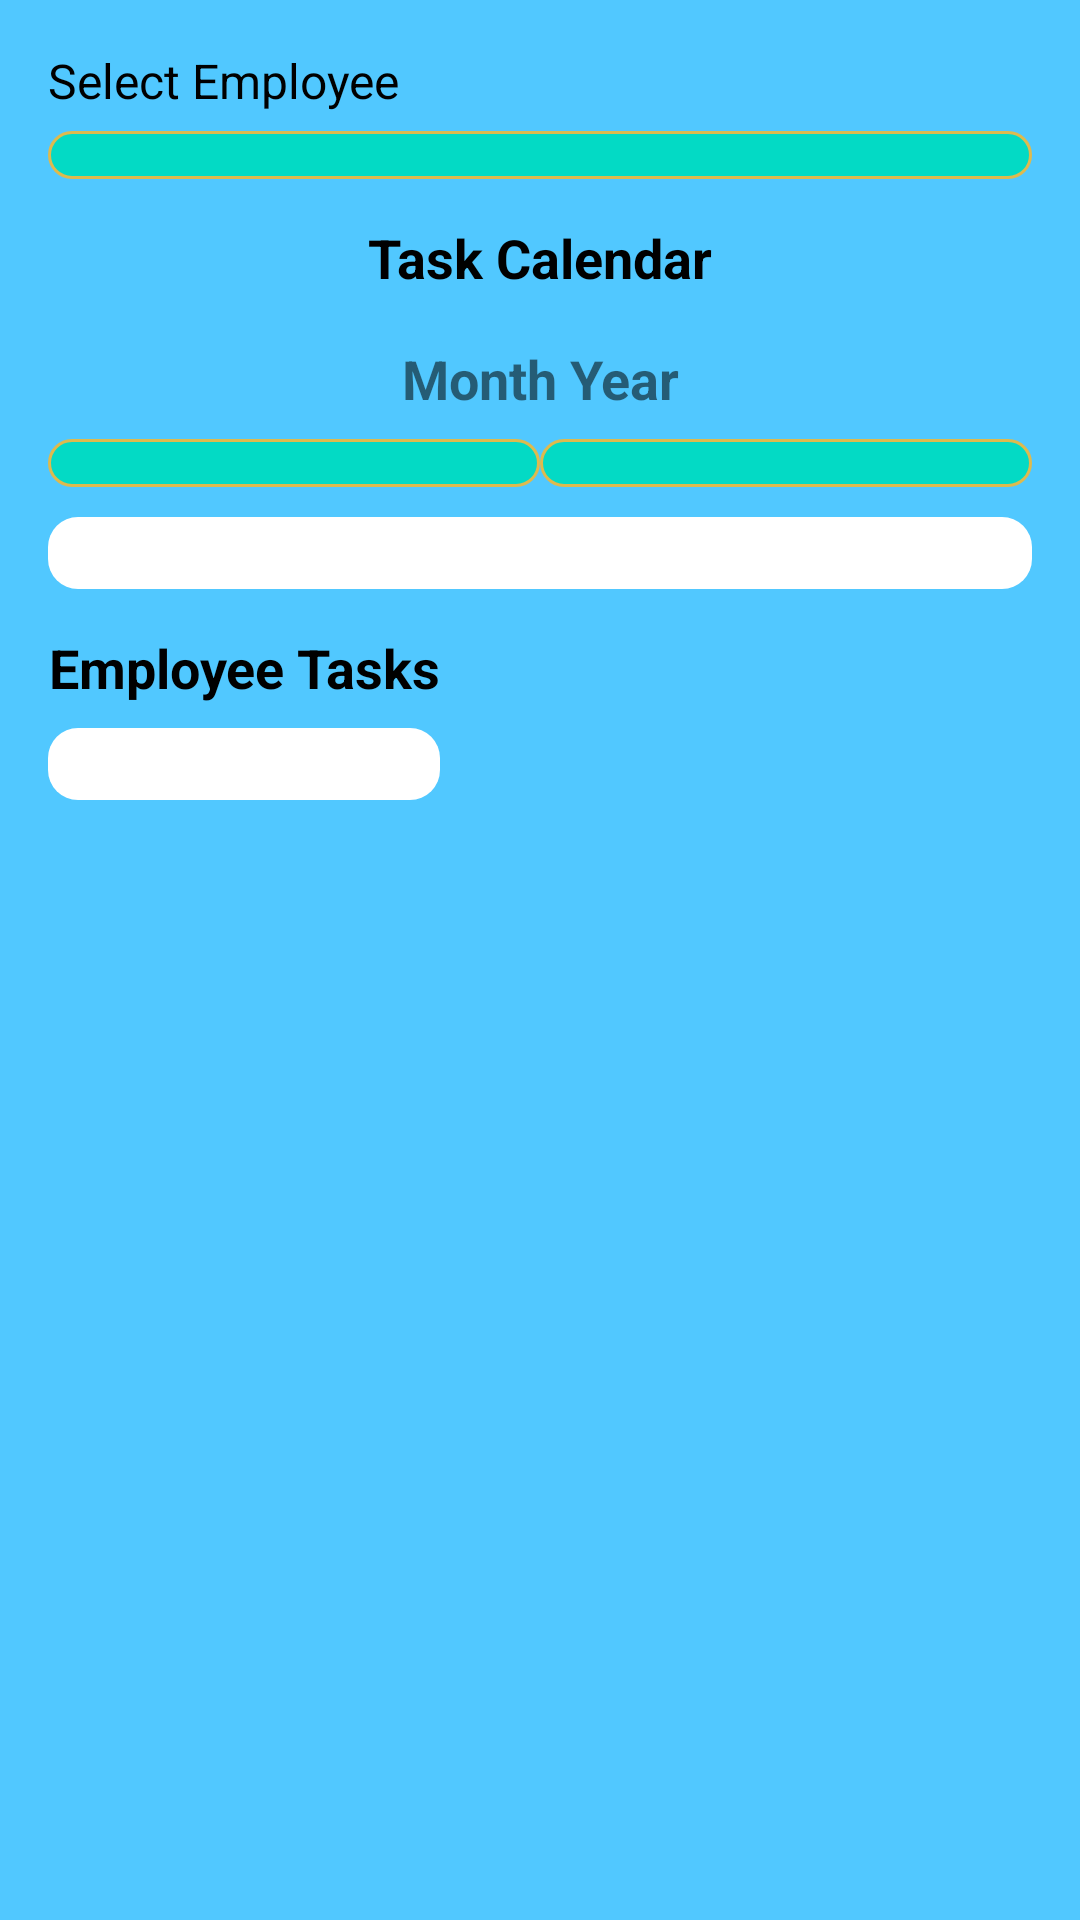

This screen was rendered from an Android layout file. Write that file and the resources it references.
<!-- AndroidManifest.xml: application theme Theme.StartupManagementSystem -->
<!-- res/layout/activity_reports.xml -->
<?xml version="1.0" encoding="utf-8"?>
<ScrollView xmlns:android="http://schemas.android.com/apk/res/android"
    android:layout_width="match_parent"
    android:layout_height="match_parent"
    android:fillViewport="true">

    <LinearLayout
        android:layout_width="match_parent"
        android:layout_height="wrap_content"
        android:orientation="vertical"
        android:padding="16dp"
        android:background="@color/textview_background">

        
        <TextView
            android:layout_width="wrap_content"
            android:layout_height="wrap_content"
            android:text="Select Employee"
            android:textSize="16sp"
            android:textColor="@color/black"
            android:paddingBottom="6dp" />

        <Spinner
            android:id="@+id/employeeSpinner"
            android:layout_width="match_parent"
            android:layout_height="wrap_content"
            android:padding="8dp"
            android:background="@drawable/spinner_background"
            android:popupBackground="@color/white"
            android:prompt="@string/select_employee" />

        
        <TextView
            android:layout_width="match_parent"
            android:layout_height="wrap_content"
            android:text="Task Calendar"
            android:textSize="18sp"
            android:textStyle="bold"
            android:textColor="@color/black"
            android:gravity="center"
            android:paddingTop="14dp"
            android:paddingBottom="8dp" />

        <TextView
            android:id="@+id/calendarHeader"
            android:layout_width="match_parent"
            android:layout_height="wrap_content"
            android:text="Month Year"
            android:textSize="18sp"
            android:textStyle="bold"
            android:gravity="center"
            android:padding="8dp" />

        
        <LinearLayout
            android:layout_width="match_parent"
            android:layout_height="wrap_content"
            android:orientation="horizontal"
            android:gravity="center"
            android:paddingBottom="10dp">

            <Spinner
                android:id="@+id/spinnerMonth"
                android:layout_width="0dp"
                android:layout_height="wrap_content"
                android:layout_weight="1"
                android:background="@drawable/spinner_background"
                android:padding="8dp"/>

            <Spinner
                android:id="@+id/spinnerYear"
                android:layout_width="0dp"
                android:layout_height="wrap_content"
                android:layout_weight="1"
                android:background="@drawable/spinner_background"
                android:padding="8dp"/>
        </LinearLayout>

        
        <GridView
            android:id="@+id/calendarView"
            android:layout_width="match_parent"
            android:layout_height="wrap_content"
            android:numColumns="7"
            android:horizontalSpacing="6dp"
            android:verticalSpacing="6dp"
            android:padding="12dp"
            android:background="@drawable/card_background"
            android:stretchMode="columnWidth"/>

        
        
        <HorizontalScrollView
            android:layout_width="match_parent"
            android:layout_height="wrap_content"
            android:scrollbars="horizontal">

            <LinearLayout
                android:layout_width="wrap_content"
                android:layout_height="wrap_content"
                android:orientation="vertical">

                
                <TextView
                    android:layout_width="match_parent"
                    android:layout_height="wrap_content"
                    android:text="Employee Tasks"
                    android:textSize="18sp"
                    android:textStyle="bold"
                    android:textColor="@color/black"
                    android:gravity="center"
                    android:paddingTop="14dp"
                    android:paddingBottom="8dp" />

                
                <ListView
                    android:id="@+id/taskListView"
                    android:layout_width="match_parent"
                    android:layout_height="wrap_content"
                    android:divider="@android:color/darker_gray"
                    android:dividerHeight="1dp"
                    android:padding="12dp"
                    android:background="@drawable/card_background" />

            </LinearLayout>
        </HorizontalScrollView>

    </LinearLayout>

</ScrollView>
<!-- resources referenced by this layout -->
<resources>
  <color name="black">#FF000000</color>
  <color name="textview_background">#51C8FF</color>
  <color name="white">#FFFFFFFF</color>
  <!-- drawable card_background (drawable) -->
  <?xml version="1.0" encoding="utf-8"?>
  <shape xmlns:android="http://schemas.android.com/apk/res/android">
      <solid android:color="@android:color/white"/>
      <corners android:radius="10dp"/>
      <padding android:left="12dp" android:top="12dp" android:right="12dp" android:bottom="12dp"/>
  </shape>
  <!-- drawable spinner_background (drawable) -->
  <?xml version="1.0" encoding="utf-8"?>
  <shape xmlns:android="http://schemas.android.com/apk/res/android"
      android:shape="rectangle">
      <solid android:color="@color/teal_200" />
      <corners android:radius="8dp" />
      <stroke
          android:width="1dp"
          android:color="#DEBA4E" />
  </shape>
  <string name="select_employee" translatable="false">Select Employee</string>
  <style name="Theme.StartupManagementSystem" parent="Theme.MaterialComponents.DayNight.DarkActionBar">
          
          <item name="colorPrimary">@color/blue_500</item>
          <item name="colorPrimaryVariant">@color/blue_100</item>
          <item name="colorOnPrimary">@android:color/white</item>
  
          
          <item name="colorSecondary">@color/teal_200</item>
          <item name="colorSecondaryVariant">@color/teal_700</item>
          <item name="colorOnSecondary">@android:color/black</item>
  
          
          <item name="android:colorBackground">@android:color/white</item>
          <item name="colorSurface">@android:color/white</item>
          <item name="colorOnSurface">@android:color/black</item>
  
          
          <item name="colorError">@android:color/holo_red_light</item>
          <item name="colorOnError">@android:color/white</item>
  
          
          <item name="android:statusBarColor">@color/blue_700</item>
          <item name="android:navigationBarColor">@color/blue_500</item>
  
          
          <item name="android:textColorPrimary">#1D0000</item>
          <item name="android:textColorSecondary">@android:color/darker_gray</item>
          <item name="android:buttonStyle">@style/Widget.AppCompat.Button</item>
      </style>
  <color name="teal_200">#03DAC5</color>
  <color name="blue_500">#2196F3</color>
  <color name="blue_100">#BBDEFB</color>
  <color name="teal_700">#00796B</color>
  <color name="blue_700">#1976D2</color>
</resources>
